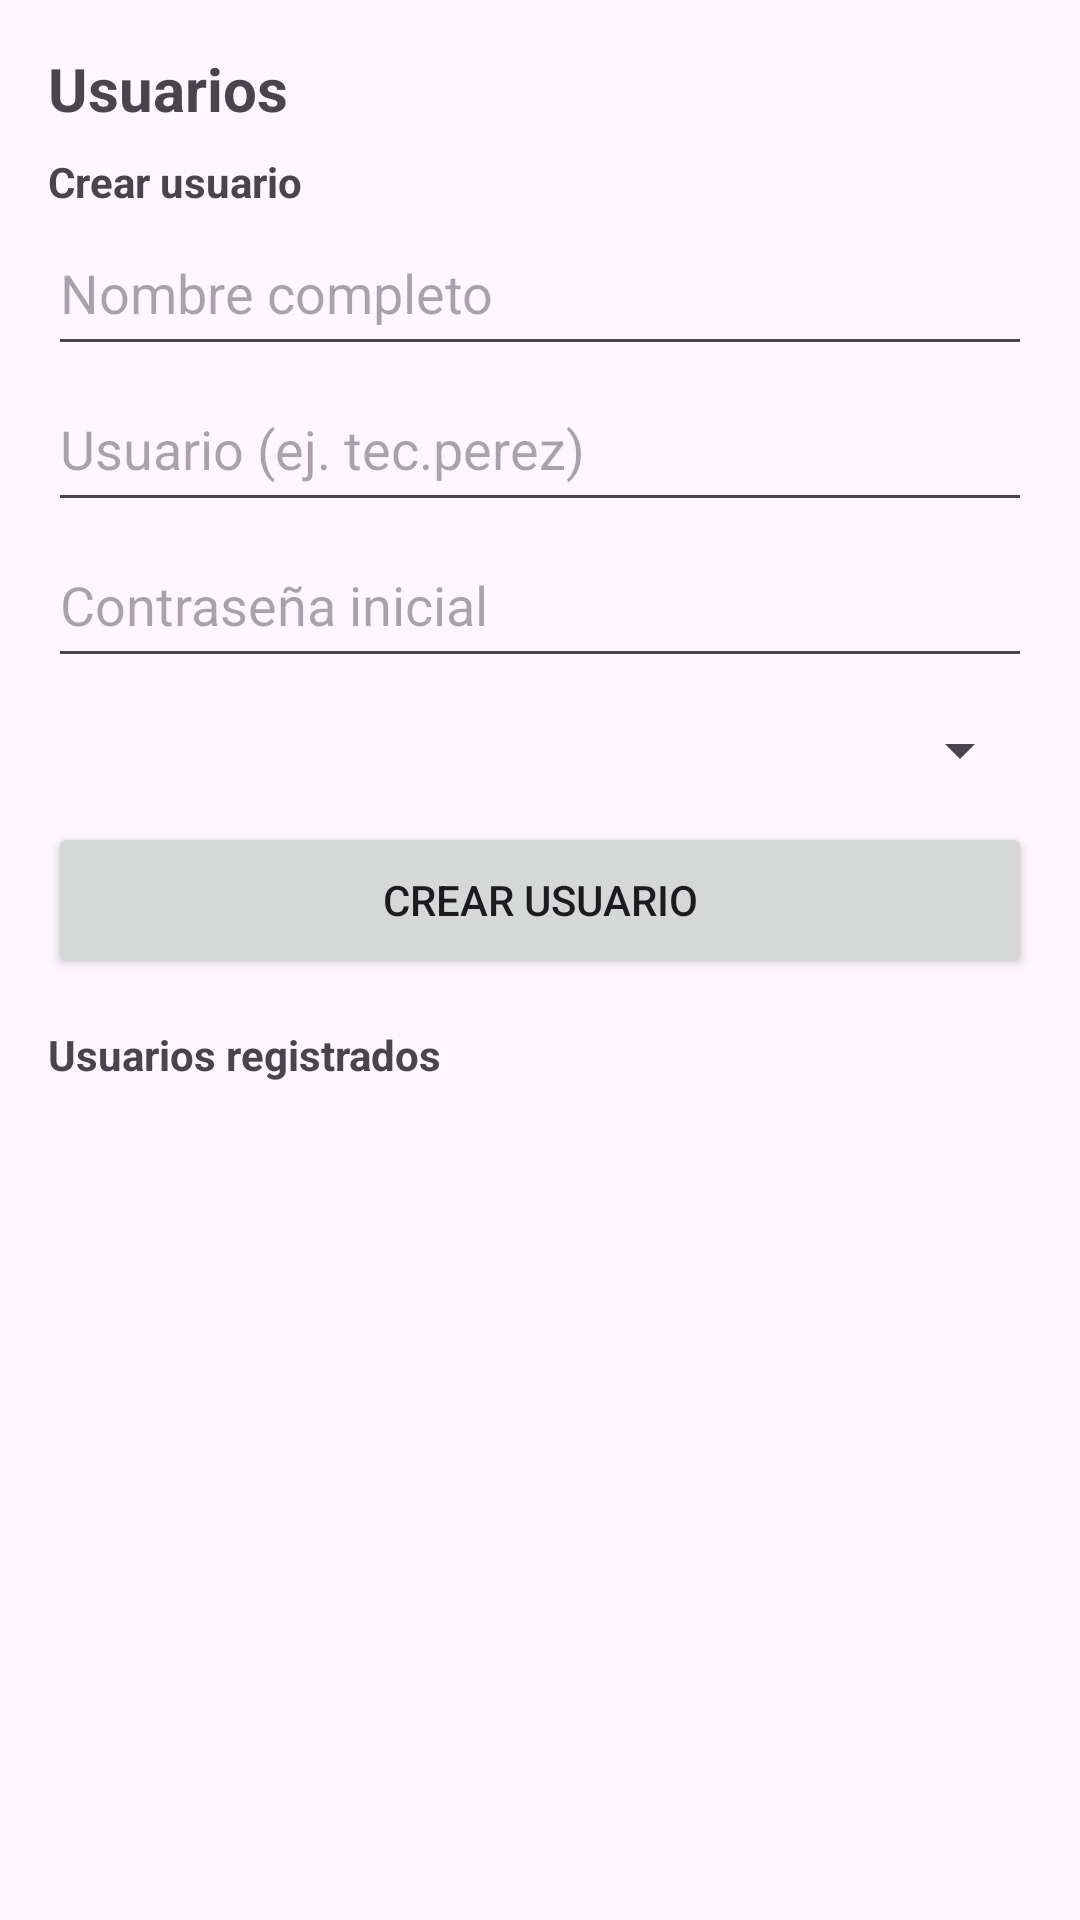

Produce the Android XML layout that renders to this screen, including the resource entries it uses.
<!-- AndroidManifest.xml: application theme Theme.InventarioInsertado -->
<!-- res/layout/activity_usuarios.xml -->
<?xml version="1.0" encoding="utf-8"?>
<LinearLayout xmlns:android="http://schemas.android.com/apk/res/android"
    android:layout_width="match_parent"
    android:layout_height="match_parent"
    android:orientation="vertical"
    android:padding="16dp">

    <TextView
        android:layout_width="wrap_content"
        android:layout_height="wrap_content"
        android:layout_marginBottom="8dp"
        android:text="Usuarios"
        android:textSize="20sp"
        android:textStyle="bold" />

    <TextView android:layout_width="wrap_content" android:layout_height="wrap_content"
        android:text="Crear usuario" android:textStyle="bold" />

    <EditText
        android:id="@+id/etNombreCompleto"
        android:layout_width="match_parent"
        android:layout_height="52dp"
        android:hint="Nombre completo"
        android:inputType="textPersonName|textCapWords"
        android:maxLength="100" />

    <EditText
        android:id="@+id/etNombreUsuario"
        android:layout_width="match_parent"
        android:layout_height="52dp"
        android:hint="Usuario (ej. tec.perez)"
        android:inputType="textNoSuggestions"
        android:maxLength="30" />

    <EditText
        android:id="@+id/etContrasena"
        android:layout_width="match_parent"
        android:layout_height="52dp"
        android:hint="Contraseña inicial"
        android:inputType="textPassword" />

    <Spinner
        android:id="@+id/spRol"
        android:layout_width="match_parent"
        android:layout_height="48dp" />

    <TextView
        android:id="@+id/tvError"
        android:layout_width="match_parent"
        android:layout_height="wrap_content"
        android:textColor="#B00020"
        android:visibility="gone" />

    <Button
        android:id="@+id/btnCrear"
        android:layout_width="match_parent"
        android:layout_height="52dp"
        android:text="Crear usuario" />

    <TextView
        android:layout_width="wrap_content"
        android:layout_height="wrap_content"
        android:layout_marginTop="16dp"
        android:text="Usuarios registrados"
        android:textStyle="bold" />

    <androidx.recyclerview.widget.RecyclerView
        android:id="@+id/rvUsuarios"
        android:layout_width="match_parent"
        android:layout_height="0dp"
        android:layout_weight="1" />
</LinearLayout>
<!-- resources referenced by this layout -->
<resources>
  <style name="Theme.InventarioInsertado" parent="Base.Theme.InventarioInsertado" />
  <style name="Base.Theme.InventarioInsertado" parent="Theme.Material3.DayNight.NoActionBar">
          
          
      </style>
</resources>
